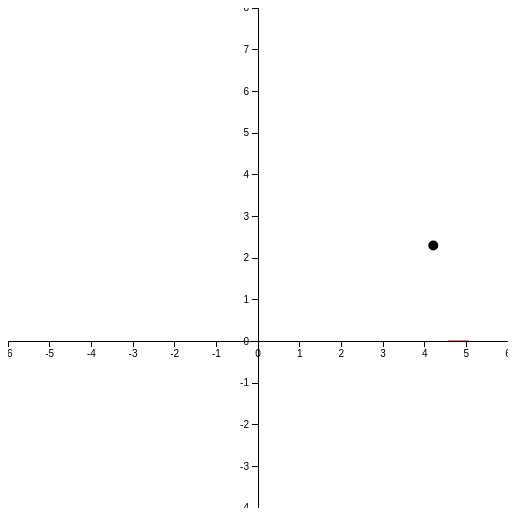
D3 v3 page, settled after 360 driven frames (6 s of simulated time); the page loaded 1 data file(s).



  var svg = d3.select(".chart"); 

  var width  = 500; 
  var height = 500; 
  svg.attr("width", width).attr("height", height);
  var ell     = svg.append("ellipse").attr("class", "bar");
  var bearing = svg.append("line").attr("class", "bearing");
  var actual  = svg.append("circle").attr("class", "actual_pos").attr("r", 5);

  var limit = 8; 
  var x = d3.scale.linear().range([0, width ]).domain([-limit*0.75, limit*.75]);
  var y = d3.scale.linear().range([height, 0]).domain([-limit/2, limit]);

  var y_axis = d3.svg.axis().scale(y).orient("left");
  svg.append("g")
      .attr("class", "y axis")
      .attr("transform", "translate(" + x(0) + ", 0)")
      .call(y_axis);

  var x_axis   = d3.svg.axis().scale(x).orient("bottom"); 
  svg.append("g")
    .attr("class", "x axis")
    .attr("transform", "translate(0," + y(0) + ")")
    .call(x_axis);

  function do_display(data) {
      var dx       = data[0];
      var dy       = data[1];
      var dbearing = data[2];
      var dtheta   = data[6];
      var drx      = data[7];
      var dry      = data[8];

      var cx = x(dx); 
      var cy = y(dy);

      ell
        .attr("cx", cx)
        .attr("cy", cy)
        .attr("transform", "rotate(" + (-dtheta) + ", " + cx + "," + cy + ")")
        .attr("rx", 200 * drx)
        .attr("ry", 200 * dry);

      var x2 = x(dx + 0.5 * Math.cos(dbearing));
      var y2 = y(dy + 0.5 * Math.sin(dbearing));

      bearing 
        .attr("x1", cx)
        .attr("y1", cy)
        .attr("x2", x2)
        .attr("y2", y2);
        
      actual 
        .attr("cx", x(data[3]))
        .attr("cy", y(data[4]))
  }

  d3.json("velocity_model_ekf.json", function (error, all_data) {
    var i = 0;
    (function display() {
      var data = all_data[i];  
      do_display(data);
      i = i+1; 
      if(i !== all_data.length) {
        setTimeout(display,10); 
      }
    })(); 
  });


// ── distribution.js
function Distribution(config) {

  var self = this;

  var width  = config.width; 
  var height = config.height; 
  var d3_svg = config.d3_svg; 
  var title   = config.title;
  var title_class = config.title_class;

  d3_svg.attr("width"  , width);
  d3_svg.attr("height" , height);

  var margin = config.margin; 
  if(margin === undefined) {
    margin = {
      top:50, 
      right:20, 
      bottom:20, 
      left:50
    }; 
  }
  
  var width  = width  - margin.left - margin.right; 
  var height = height - margin.top - margin.bottom;

  var x = d3.scale.linear().range([0, width]);
  var y = d3.scale.linear().range([height, 0]);

  var x_axis_selection = d3_svg.append("g")
    .attr("class", "x axis")
    .attr("transform", svg_translate(margin.left, height + margin.top ))
  
  var y_axis_selection = d3_svg.append("g")
    .attr("class", "y axis")
    .attr("transform", svg_translate(margin.left - 1, margin.top))

  var text_selection = d3_svg.append("text")
      .attr("x", 40)
      .attr("y", 20)
      .text(title); 
  if(title_class !== undefined) {
      text_selection.attr("class", title_class);
  }
  
  self.display = function(data) {
    
    var x_increment = data[1][0] - data[0][0]; 

    x.domain([data[0][0]- x_increment/2., 
              data[data.length - 1][0] + x_increment/2.]); 
    y.domain([0, d3.max(data, function(d) { return d[1]; } )]); 

    var x_increment = x(data[1][0]) - x(data[0][0]); 

    function set_common(e) {
      return e
      .attr("x", function(d) {
        return margin.left + x(d[0]) - (x_increment/2.); 
      })
      .attr("y", function(d) { 
        return margin.top + y(d[1]); 
      })
      .attr("height", function(d) { 
        return height - y(d[1]); 
      })
      .attr("width", x_increment - 1.)
    }
    
    var join_update = d3_svg.selectAll(".bar").data(data); 
    set_common(join_update); 
    var join_add = join_update.enter().append("rect"); 
    set_common(join_add);
    join_add.attr("class", "bar");

    var xAxis   = d3.svg.axis().scale(x).orient("bottom"); 
    x_axis_selection.call(xAxis);
      
    var yAxis = d3.svg.axis().scale(y).orient("left");
    y_axis_selection.call(yAxis);
  };
}


### data: velocity_model_ekf.json
[
 [
  0.0,
  0.0,
  0.0,
  0.05,
  0.00025,
  0.01,
  0.0,
  0.1,
  "... 1 more items"
 ],
 [
  0.0508,
  0.0001747,
  0.0,
  0.09999,
  0.001,
  0.02,
  -95.5,
  0.001503,
  "... 1 more items"
 ],
 [
  0.1195,
  0.0004898,
  0.0,
  0.15,
  0.00225,
  0.03,
  -93.07,
  0.0007595,
  "... 1 more items"
 ],
 [
  0.1727,
  0.0007709,
  0.0,
  0.1999,
  0.003999,
  0.04,
  -91.61,
  0.0005085,
  "... 1 more items"
 ],
 [
  0.223,
  0.001049,
  0.0,
  0.2499,
  0.006249,
  0.05,
  -90.92,
  0.0003823,
  "... 1 more items"
 ],
 [
  0.2726,
  0.001327,
  0.0,
  0.2998,
  0.008997,
  0.06,
  -90.57,
  0.0003064,
  "... 1 more items"
 ],
 [
  0.3221,
  0.001604,
  0.0,
  0.3497,
  0.01224,
  0.07,
  -90.35,
  0.0002556,
  "... 1 more items"
 ],
 [
  0.3715,
  0.001883,
  0.0,
  0.3996,
  0.01599,
  0.08,
  -90.21,
  0.0002194,
  "... 1 more items"
 ],
 "... 92 more items"
]